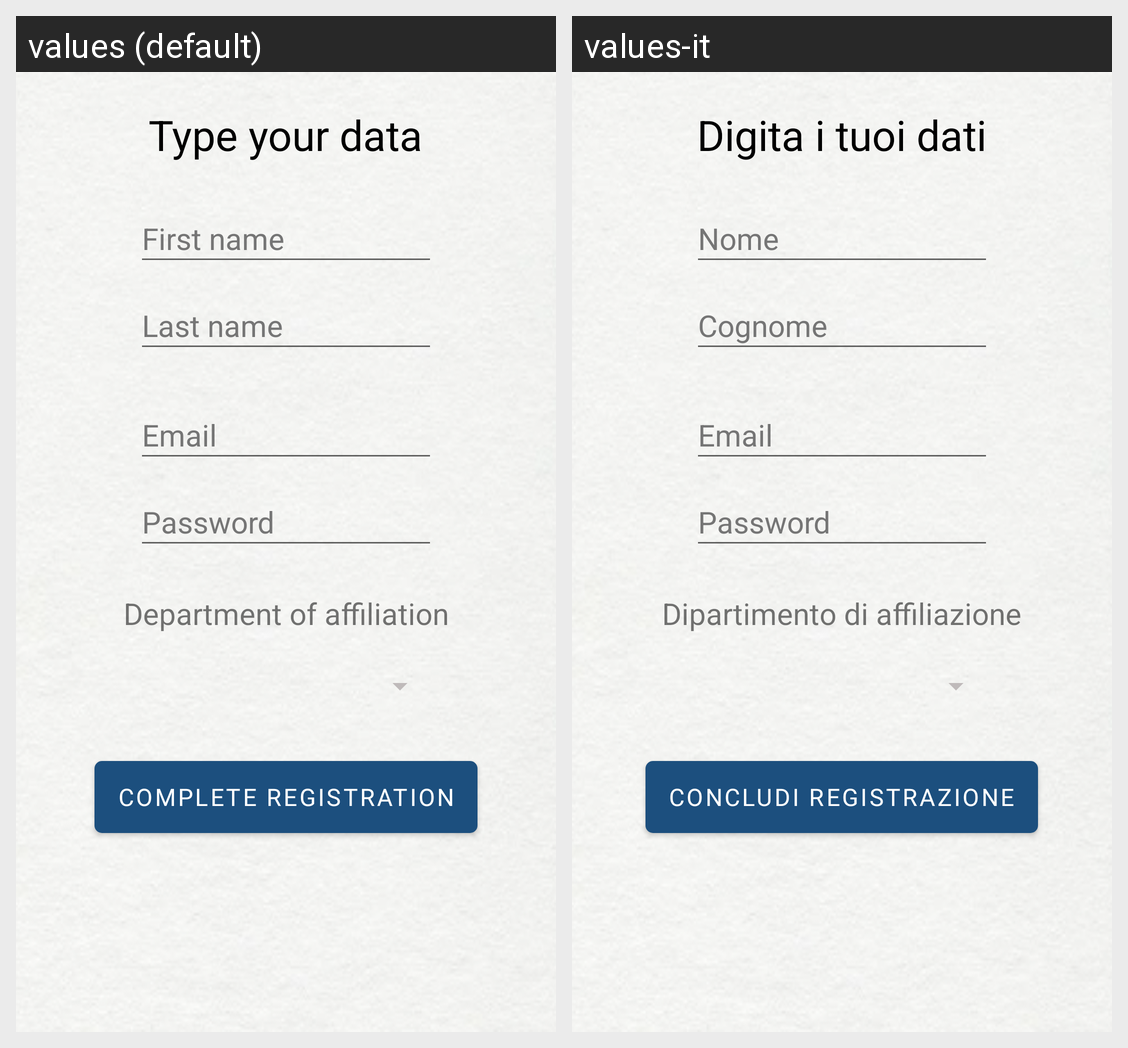

Here is an Android app screen in its default locale and in the app's own translations. Write out the translated-string differences for the strings that appear on this screen.
Android screen res/layout/activity_signup_prof.xml rendered under 2 locales, left to right: values (default), values-it. Device: Nexus 5 (rendered at 1080×1920; each locale shown at half size, 540×960, under a caption strip naming it); theme CustomTheme.
Strings drawn on this screen, with the default value and each locale's value (text and hints the layout hard-codes, and strings that could not be matched under every locale, appear in the picture but are not listed):

type_your_data
  values: Type your data
  values-it: Digita i tuoi dati

first_name
  values: First name
  values-it: Nome

last_name
  values: Last name
  values-it: Cognome

email
  values: Email
  values-it: Email

password
  values: Password
  values-it: Password

department_of_affiliation
  values: Department of affiliation
  values-it: Dipartimento di affiliazione

complete_registration
  values: Complete registration
  values-it: Concludi registrazione
